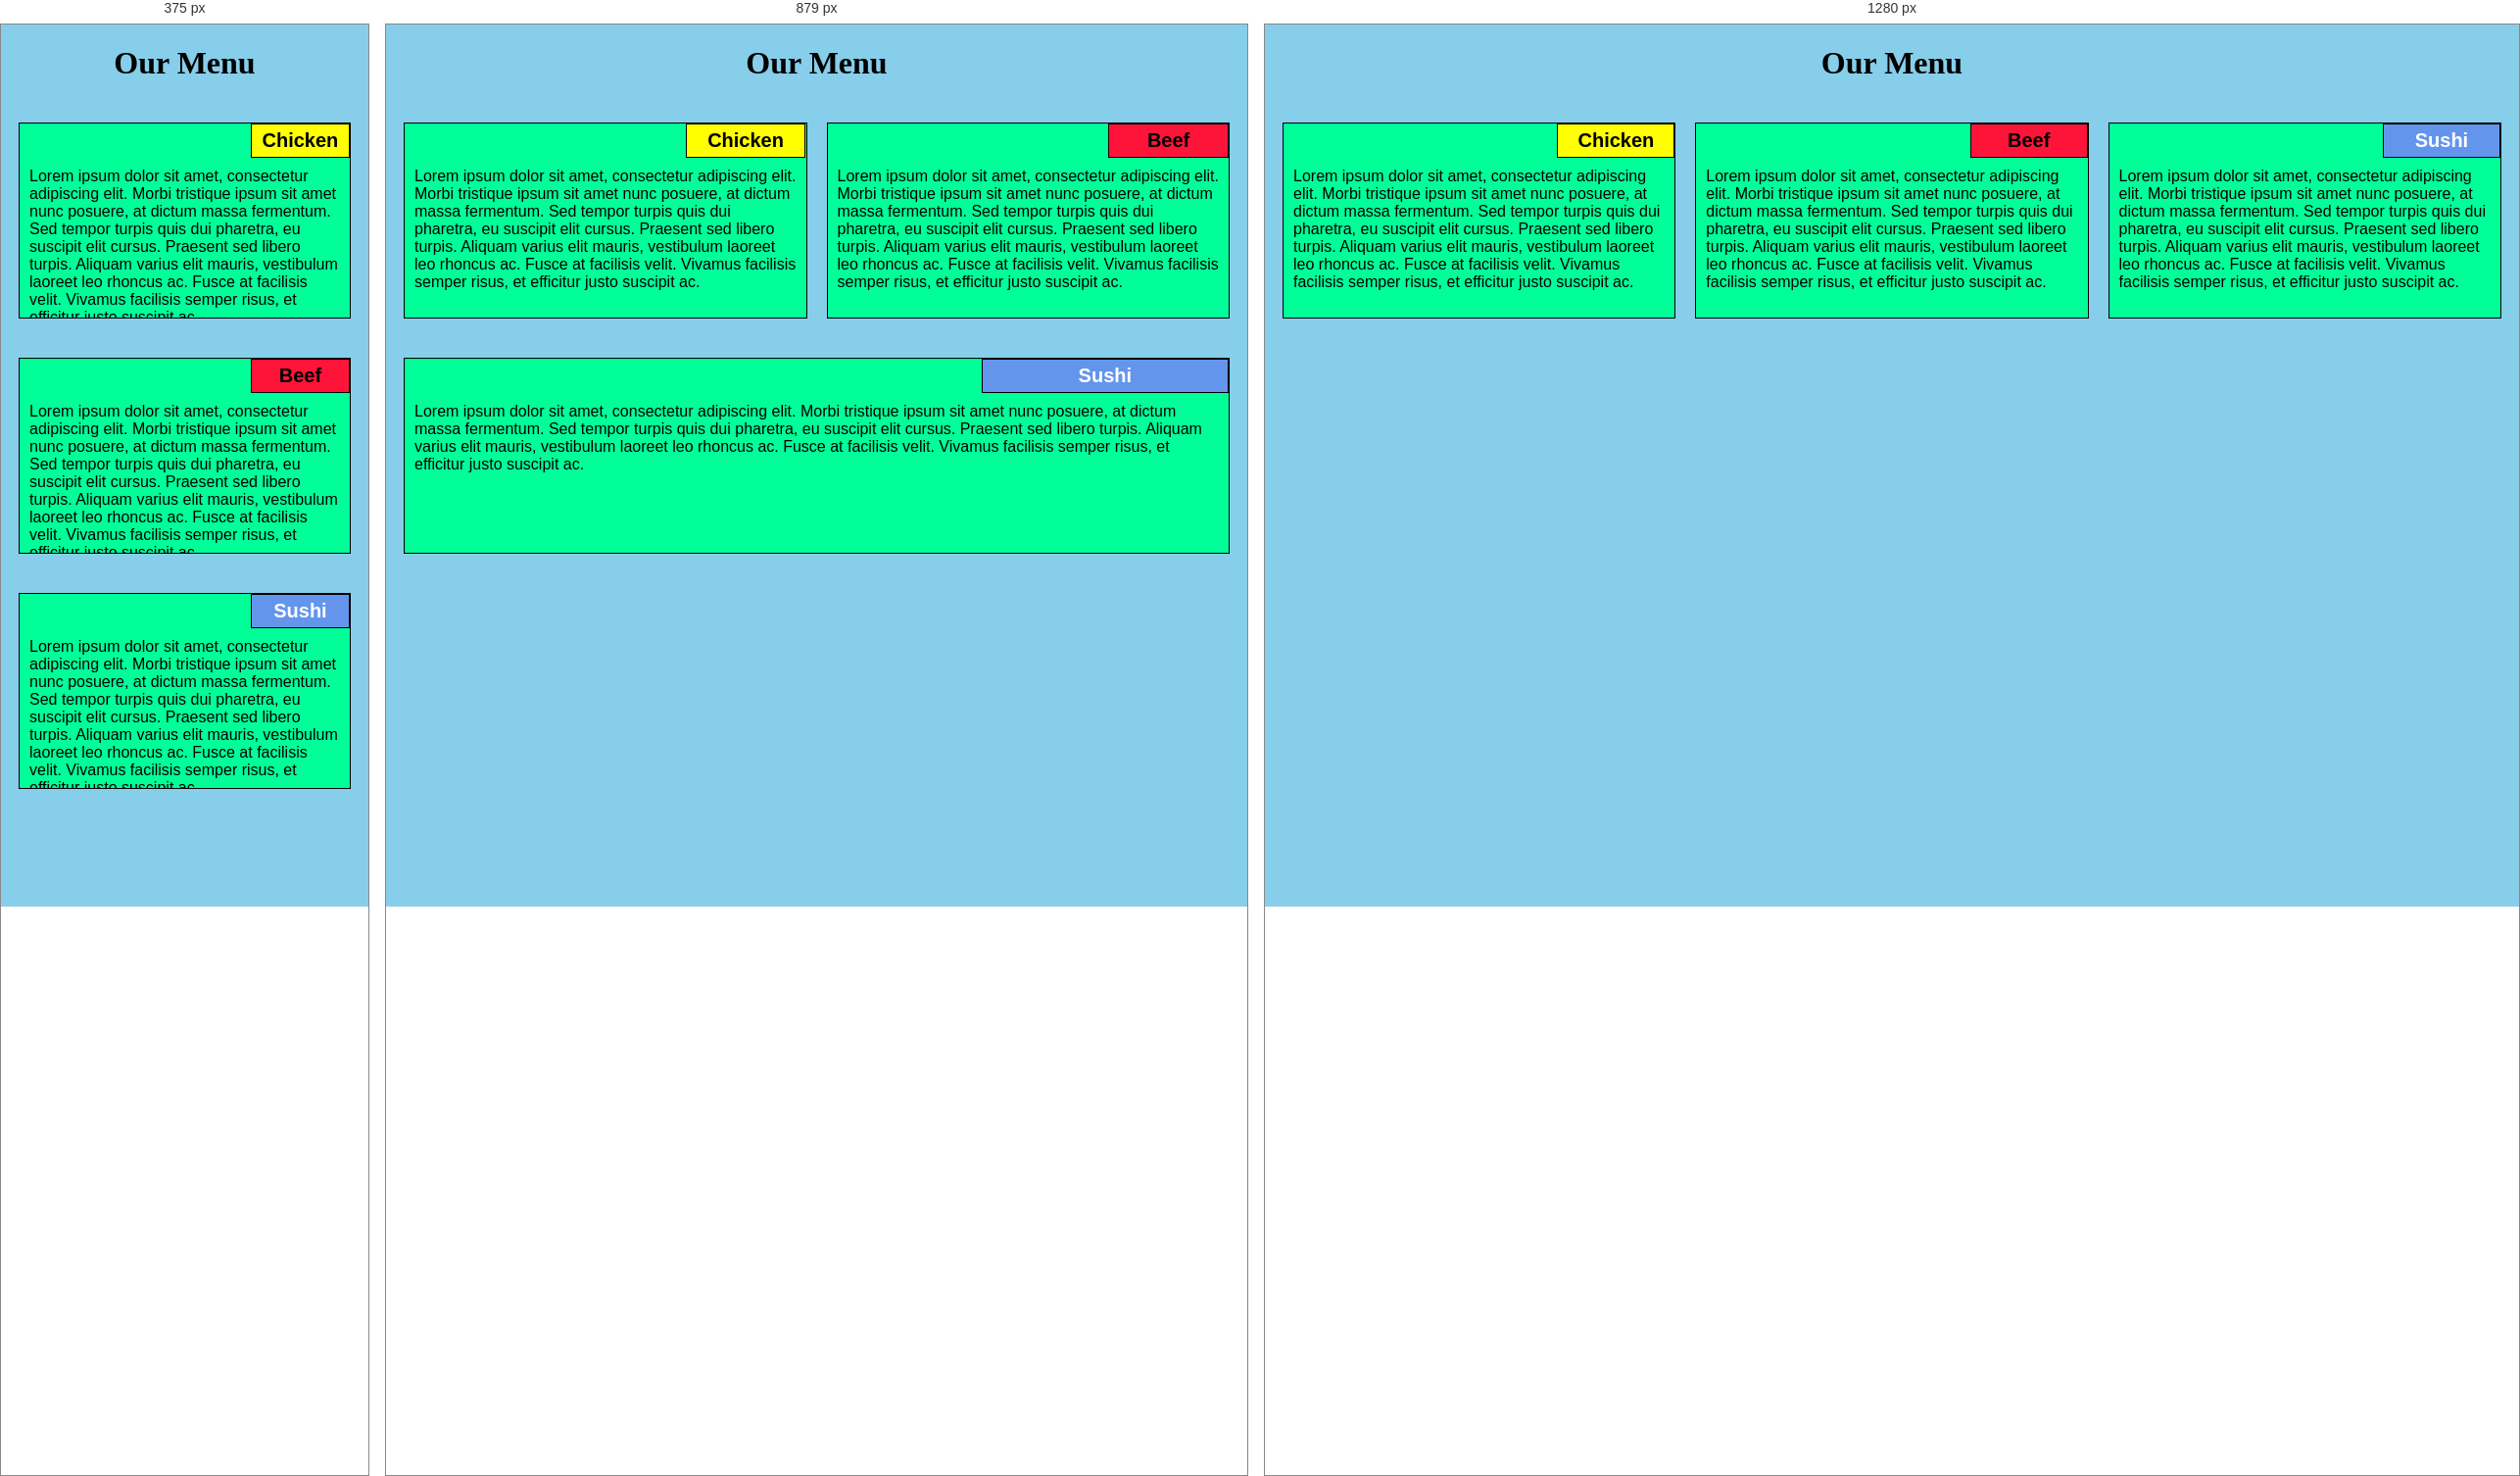
Rendered at 375 px, 879 px and 1280 px, left to right.

<!-- file: index.html -->
<!DOCTYPE html>
<html>
<head>
	<meta charset="utf-8">

	<meta name="viewport" content="width=device-width, initial-scale=1">

	<link rel="stylesheet" type="text/css" href="module2.css">
	<title>Module 2 Solution</title>
</head>
<body>
	<h1>Our Menu</h1>
	<div class="row">
	<div class="container col-lg-4 col-md-6 col-sm-12">
		<section>
		<div id="chicken">
			Chicken
		</div>
		<p>
			Lorem ipsum dolor sit amet, consectetur adipiscing elit. Morbi tristique ipsum sit amet nunc posuere, at dictum massa fermentum. Sed tempor turpis quis dui pharetra, eu suscipit elit cursus. Praesent sed libero turpis. Aliquam varius elit mauris, vestibulum laoreet leo rhoncus ac. Fusce at facilisis velit. Vivamus facilisis semper risus, et efficitur justo suscipit ac. 
		</p>
		</section>
	</div>
	<div class="container col-lg-4 col-md-6 col-sm-12">
		<section>
		<div id="beef">
			Beef
		</div>
		<p>
			Lorem ipsum dolor sit amet, consectetur adipiscing elit. Morbi tristique ipsum sit amet nunc posuere, at dictum massa fermentum. Sed tempor turpis quis dui pharetra, eu suscipit elit cursus. Praesent sed libero turpis. Aliquam varius elit mauris, vestibulum laoreet leo rhoncus ac. Fusce at facilisis velit. Vivamus facilisis semper risus, et efficitur justo suscipit ac. 
		</p>
		</section>
	</div>
	<div class="container col-lg-4 col-md-12 col-sm-12">
		<section>
		<div id="sushi">
			Sushi
		</div>
		<p>
			Lorem ipsum dolor sit amet, consectetur adipiscing elit. Morbi tristique ipsum sit amet nunc posuere, at dictum massa fermentum. Sed tempor turpis quis dui pharetra, eu suscipit elit cursus. Praesent sed libero turpis. Aliquam varius elit mauris, vestibulum laoreet leo rhoncus ac. Fusce at facilisis velit. Vivamus facilisis semper risus, et efficitur justo suscipit ac. 
		</p>
		</section>
	</div>
	</div>
</body>
</html>


/* @media block from module2.css */
@media (min-width: 992px) {
  .col-lg-1, .col-lg-2, .col-lg-3, .col-lg-4, .col-lg-5, .col-lg-6, .col-lg-7, .col-lg-8, .col-lg-9, .col-lg-10, .col-lg-11, .col-lg-12 {
    float: left;
  }

  .col-lg-1 {
    width: 8.33%;
  }
  .col-lg-2 {
    width: 16.66%;
  }
  .col-lg-3 {
    width: 25%;
  }
  .col-lg-4 {
    width: 33.33%;
  }
  .col-lg-5 {
    width: 41.66%;
  }
  .col-lg-6 {
    width: 50%;
  }
  .col-lg-7 {
    width: 58.33%;
  }
  .col-lg-8 {
    width: 66.66%;
  }
  .col-lg-9 {
    width: 74.99%;
  }
  .col-lg-10 {
    width: 83.33%;
  }
  .col-lg-11 {
    width: 91.66%;
  }
  .col-lg-12 {
    width: 100%;
  }

}

/* @media block from module2.css */
@media (min-width: 768px) and (max-width: 991px) {
  .col-md-1, .col-md-2, .col-md-3, .col-md-4, .col-md-5, .col-md-6, .col-md-7, .col-md-8, .col-md-9, .col-md-10, .col-md-11, .col-md-12 {
    float: left;
  }

  .col-md-1 {
    width: 8.33%;
  }
  .col-md-2 {
    width: 16.66%;
  }
  .col-md-3 {
    width: 25%;
  }
  .col-md-4 {
    width: 33.33%;
  }
  .col-md-5 {
    width: 41.66%;
  }
  .col-md-6 {
    width: 50%;
  }
  .col-md-7 {
    width: 58.33%;
  }
  .col-md-8 {
    width: 66.66%;
  }
  .col-md-9 {
    width: 74.99%;
  }
  .col-md-10 {
    width: 83.33%;
  }
  .col-md-11 {
    width: 91.66%;
  }
  .col-md-12 {
    width: 100%;
  }
}

/* @media block from module2.css */
@media (max-width: 768px) {
  .col-sm-1, .col-sm-2, .col-sm-3, .col-sm-4, .col-sm-5, .col-sm-6, .col-sm-7, .col-sm-8, .col-sm-9, .col-sm-10, .col-sm-11, .col-sm-12 {
 	float: left;
  }

  .col-sm-1 {
    width: 8.33%;
  }
  .col-sm-2 {
    width: 16.66%;
  }
  .col-sm-3 {
    width: 25%;
  }
  .col-sm-4 {
    width: 33.33%;
  }
  .col-sm-5 {
    width: 41.66%;
  }
  .col-sm-6 {
    width: 50%;
  }
  .col-sm-7 {
    width: 58.33%;
  }
  .col-sm-8 {
    width: 66.66%;
  }
  .col-sm-9 {
    width: 74.99%;
  }
  .col-sm-10 {
    width: 83.33%;
  }
  .col-sm-11 {
    width: 91.66%;
  }
  .col-sm-12 {
    width: 100%;
  }
}